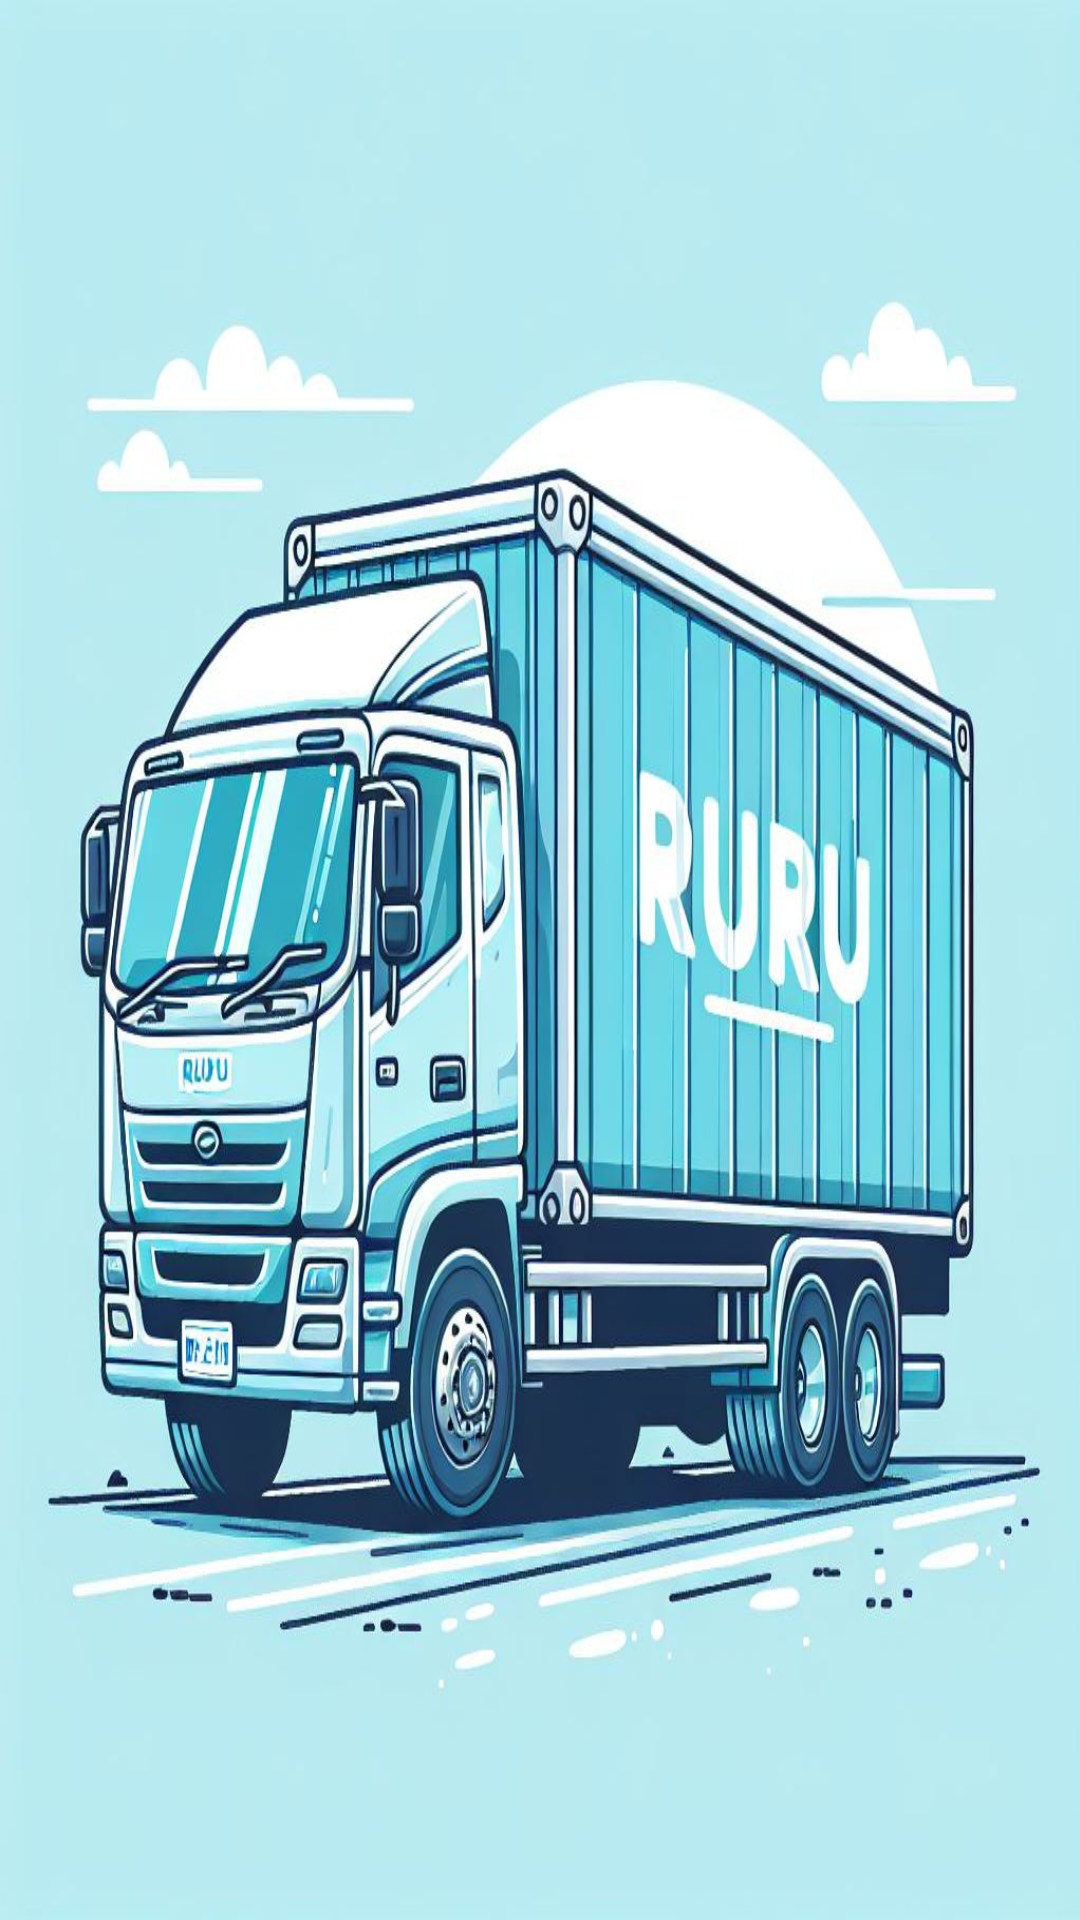

Here is an Android app screen rendered from its layout file. Give the layout XML and the strings, colors and styles it references.
<!-- AndroidManifest.xml: application theme Theme.Shipment -->
<!-- res/layout/fragment_one.xml -->
<LinearLayout xmlns:android="http://schemas.android.com/apk/res/android"
    android:layout_width="match_parent"
    android:layout_height="match_parent"
    android:orientation="vertical">

    <RelativeLayout
        android:layout_width="match_parent"
        android:layout_height="match_parent"
        android:layout_weight="1">

        <ImageView
            android:layout_width="match_parent"
            android:layout_height="match_parent"
            android:layout_alignParentBottom="true"
            android:layout_marginRight="-1dp"
            android:layout_marginBottom="0dp"
            android:background="@drawable/slider_one" />


    </RelativeLayout>


</LinearLayout>
<!-- resources referenced by this layout -->
<resources>
  <!-- drawable slider_one: jpg bitmap (drawable, 132475 bytes) -->
  <style name="Theme.Shipment" parent="Theme.MaterialComponents.DayNight.NoActionBar">
          
          <item name="colorPrimary">@color/purple_500</item>
          <item name="colorPrimaryVariant">@color/purple_700</item>
          <item name="colorOnPrimary">@color/white</item>
          
          <item name="colorSecondary">@color/teal_200</item>
          <item name="colorSecondaryVariant">@color/teal_700</item>
          <item name="colorOnSecondary">@color/black</item>
          
          <item name="android:statusBarColor" tools:targetApi="l">?attr/colorPrimaryVariant</item>
          <item name="fontFamily">@font/urbani_regular</item>
          <item name="bottomSheetDialogTheme">@style/AppBottomSheetDialogTheme</item>
  
          
      </style>
  <color name="purple_500">#26A8FA </color>
  <color name="purple_700">#26A8FA</color>
  <color name="white">#FFFFFFFF</color>
  <color name="teal_200">#26A8FA</color>
  <color name="teal_700">#26A8FA</color>
  <color name="black">#FF000000</color>
  <style name="AppBottomSheetDialogTheme" parent="Theme.Design.Light.BottomSheetDialog">
          <item name="bottomSheetStyle">@style/AppModalStyle</item>
          <item name="fontFamily">@font/urbani_regular</item>
  
      </style>
  <style name="AppModalStyle" parent="Widget.Design.BottomSheet.Modal">
          <item name="android:background">@color/tranfarnt</item>
          <item name="fontFamily">@font/urbani_regular</item>
      </style>
  <color name="tranfarnt">#00D32A1E</color>
</resources>
